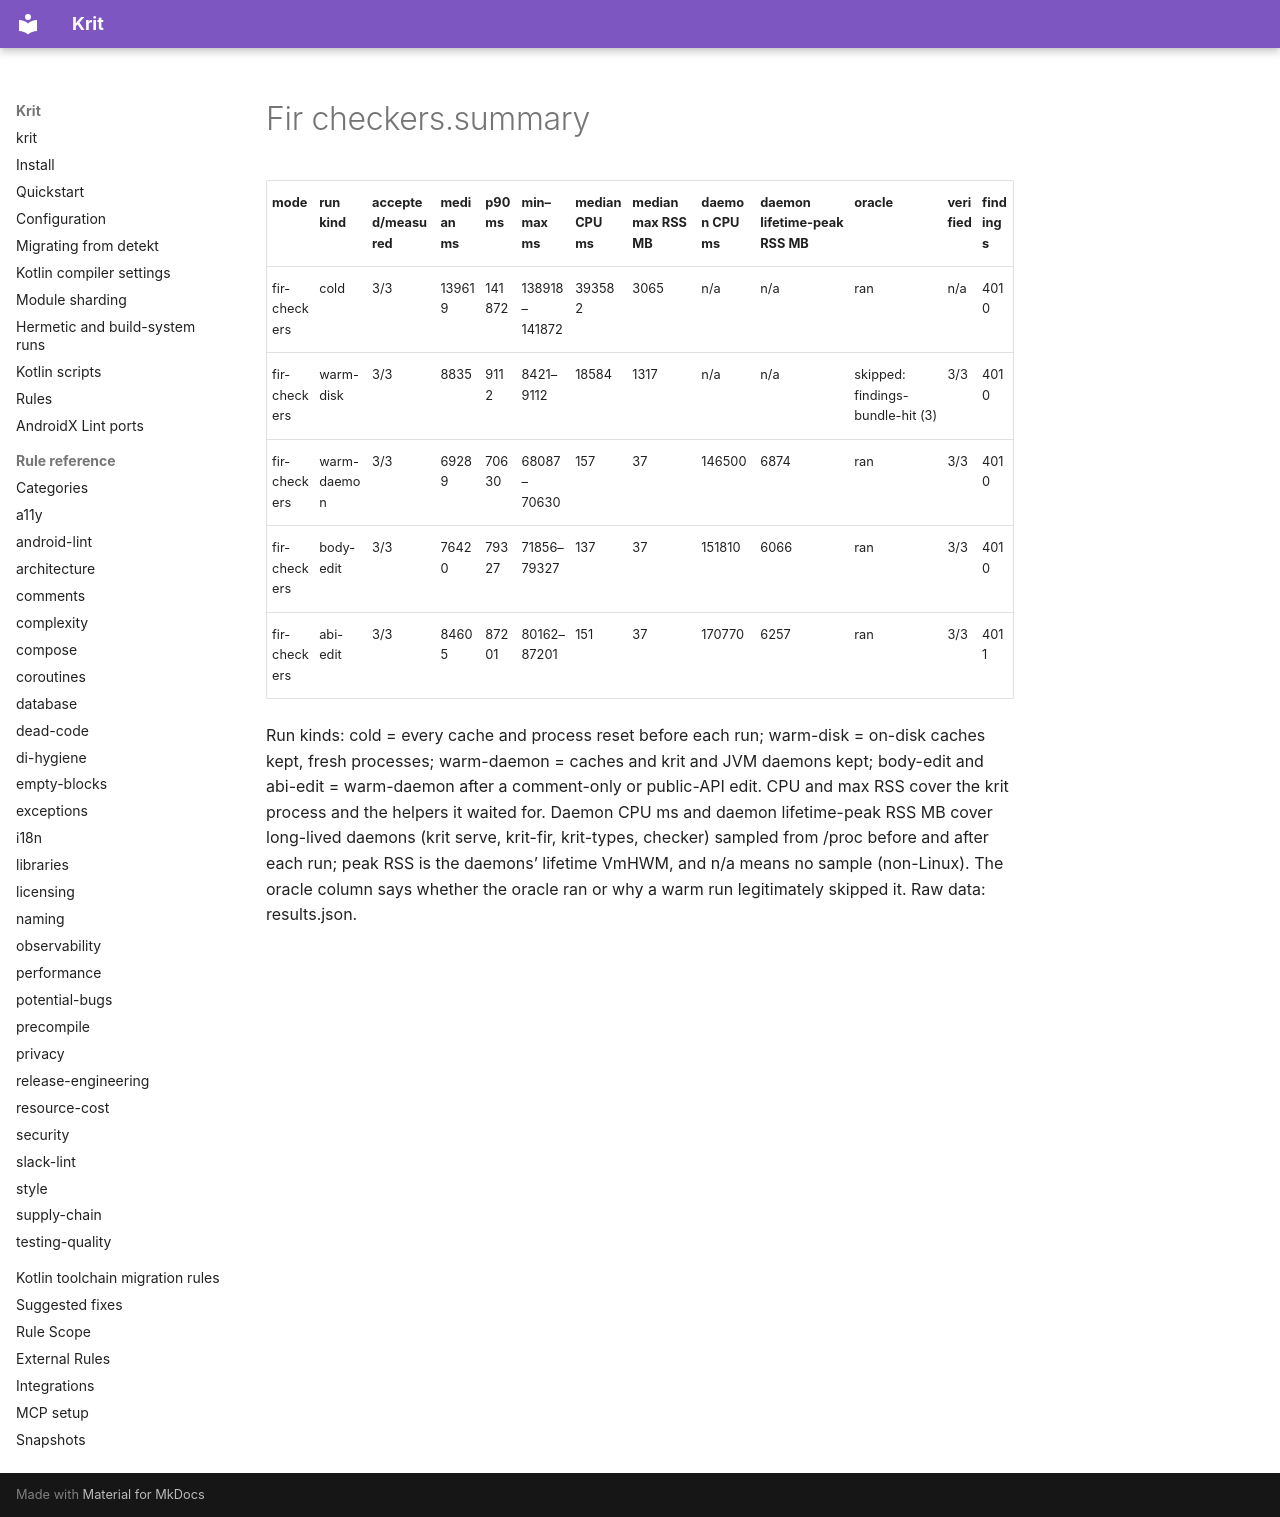

repository: kaeawc/krit · page: benchmarks/2026-10-27-automobile-noisy/fir-checkers.summary/index.html · generator: mkdocs

| mode | run kind | accepted/measured | median ms | p90 ms | min–max ms | median CPU ms | median max RSS MB | daemon CPU ms | daemon lifetime-peak RSS MB | oracle | verified | findings |
|---|---|---|---|---|---|---|---|---|---|---|---|---|
| fir-checkers | cold | 3/3 | 139619 | 141872 | 138918–141872 | 393582 | 3065 | n/a | n/a | ran | n/a | 4010 |
| fir-checkers | warm-disk | 3/3 | 8835 | 9112 | 8421–9112 | 18584 | 1317 | n/a | n/a | skipped: findings-bundle-hit (3) | 3/3 | 4010 |
| fir-checkers | warm-daemon | 3/3 | 69289 | 70630 | 68087–70630 | 157 | 37 | 146500 | 6874 | ran | 3/3 | 4010 |
| fir-checkers | body-edit | 3/3 | 76420 | 79327 | 71856–79327 | 137 | 37 | 151810 | 6066 | ran | 3/3 | 4010 |
| fir-checkers | abi-edit | 3/3 | 84605 | 87201 | 80162–87201 | 151 | 37 | 170770 | 6257 | ran | 3/3 | 4011 |

Run kinds: cold = every cache and process reset before each run; warm-disk = on-disk caches kept, fresh processes; warm-daemon = caches and krit and JVM daemons kept; body-edit and abi-edit = warm-daemon after a comment-only or public-API edit.
CPU and max RSS cover the krit process and the helpers it waited for. Daemon CPU ms and daemon lifetime-peak RSS MB cover long-lived daemons (krit serve, krit-fir, krit-types, checker) sampled from /proc before and after each run; peak RSS is the daemons' lifetime VmHWM, and n/a means no sample (non-Linux). The oracle column says whether the oracle ran or why a warm run legitimately skipped it. Raw data: results.json.
